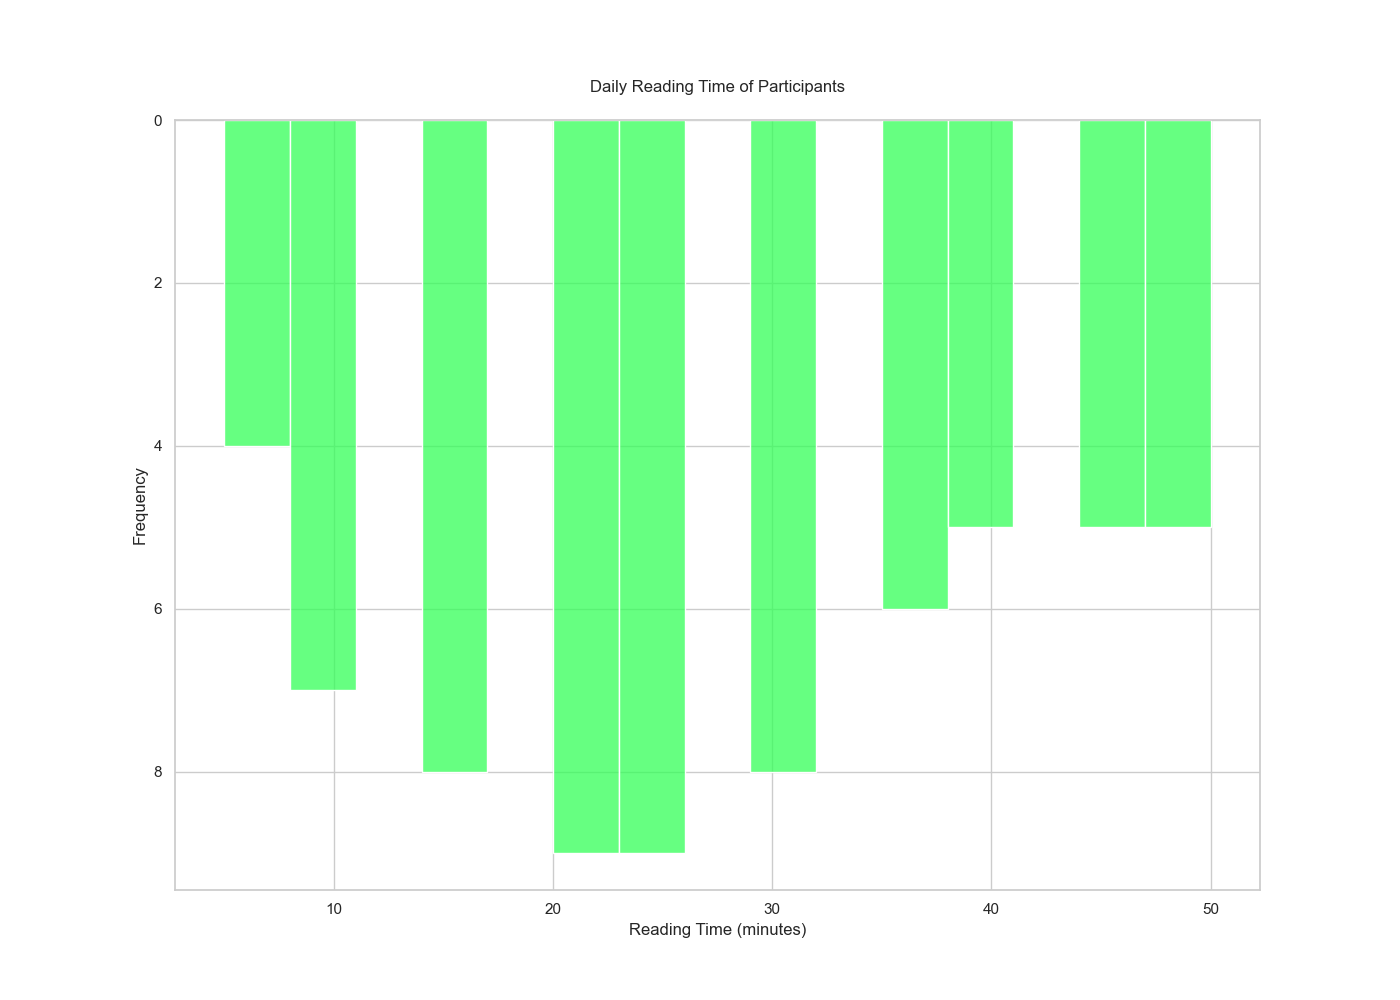

Values plotted in this chart, from the file beside it:
knowledge_data = {
reading_time: [
5, 10, 15, 10, 20, 25, 15, 20, 25, 30, 35, 15, 20, 25, 30, 40, 45, 50, 20, 15, 10, 5, 10, 20
35, 30, 25, 20, 15, 10, 5, 15, 25, 35, 45, 10, 20, 30, 40, 50, 25, 30, 35, 40, 45, 50, 30, 25
]
}
